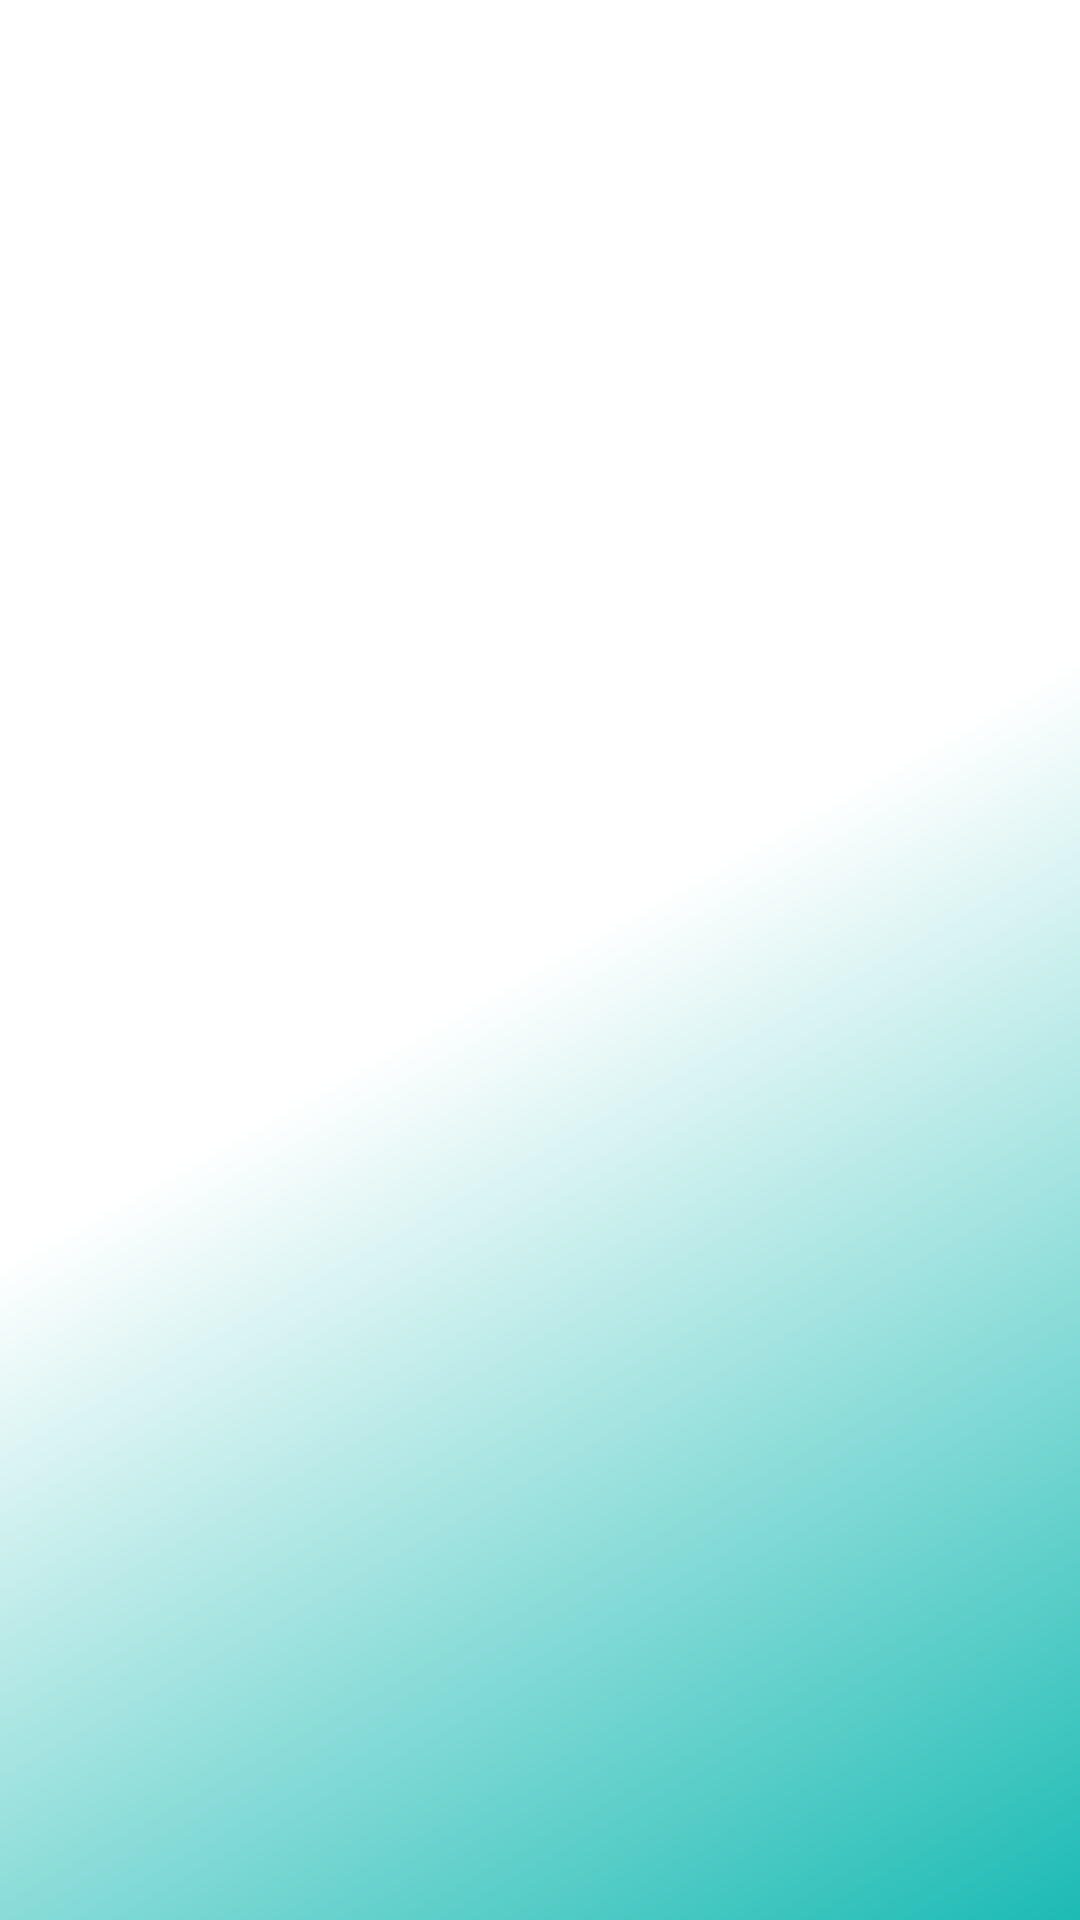

Layout XML and referenced resources for this Android screen:
<!-- AndroidManifest.xml: activity theme Theme.EasyMusicApp.NoActionBar -->
<!-- res/layout/activity_splash.xml -->
<?xml version="1.0" encoding="utf-8"?>
<androidx.constraintlayout.widget.ConstraintLayout
    xmlns:android="http://schemas.android.com/apk/res/android"
    xmlns:app="http://schemas.android.com/apk/res-auto"
    android:layout_height="match_parent"
    android:layout_width="match_parent"
    android:background="@drawable/side_nav_bar">

    <ImageView
        android:layout_width="131dp"
        android:layout_height="126dp"
        android:layout_centerInParent="true"
        android:background="@drawable/ic_music"
        android:contentDescription="@string/icon_music"
        android:minWidth="0dp"
        android:minHeight="0dp"
        app:layout_constraintBottom_toBottomOf="parent"
        app:layout_constraintEnd_toEndOf="parent"
        app:layout_constraintStart_toStartOf="parent"
        app:layout_constraintTop_toTopOf="parent"
        app:layout_constraintVertical_bias="0.292" />

</androidx.constraintlayout.widget.ConstraintLayout>
<!-- resources referenced by this layout -->
<resources>
  <!-- drawable side_nav_bar (drawable) -->
  <shape xmlns:android="http://schemas.android.com/apk/res/android"
      android:shape="rectangle">
      <gradient
          android:angle="135"
          android:centerColor="#FFFFFF"
          android:endColor="#FFFFFF"
          android:startColor="#1CBBB4"
          android:type="linear" />
  </shape>
  <string name="icon_music">icon_music</string>
  <style name="Theme.EasyMusicApp.NoActionBar">
          <item name="windowActionBar">false</item>
          <item name="windowNoTitle">true</item>
      </style>
</resources>
